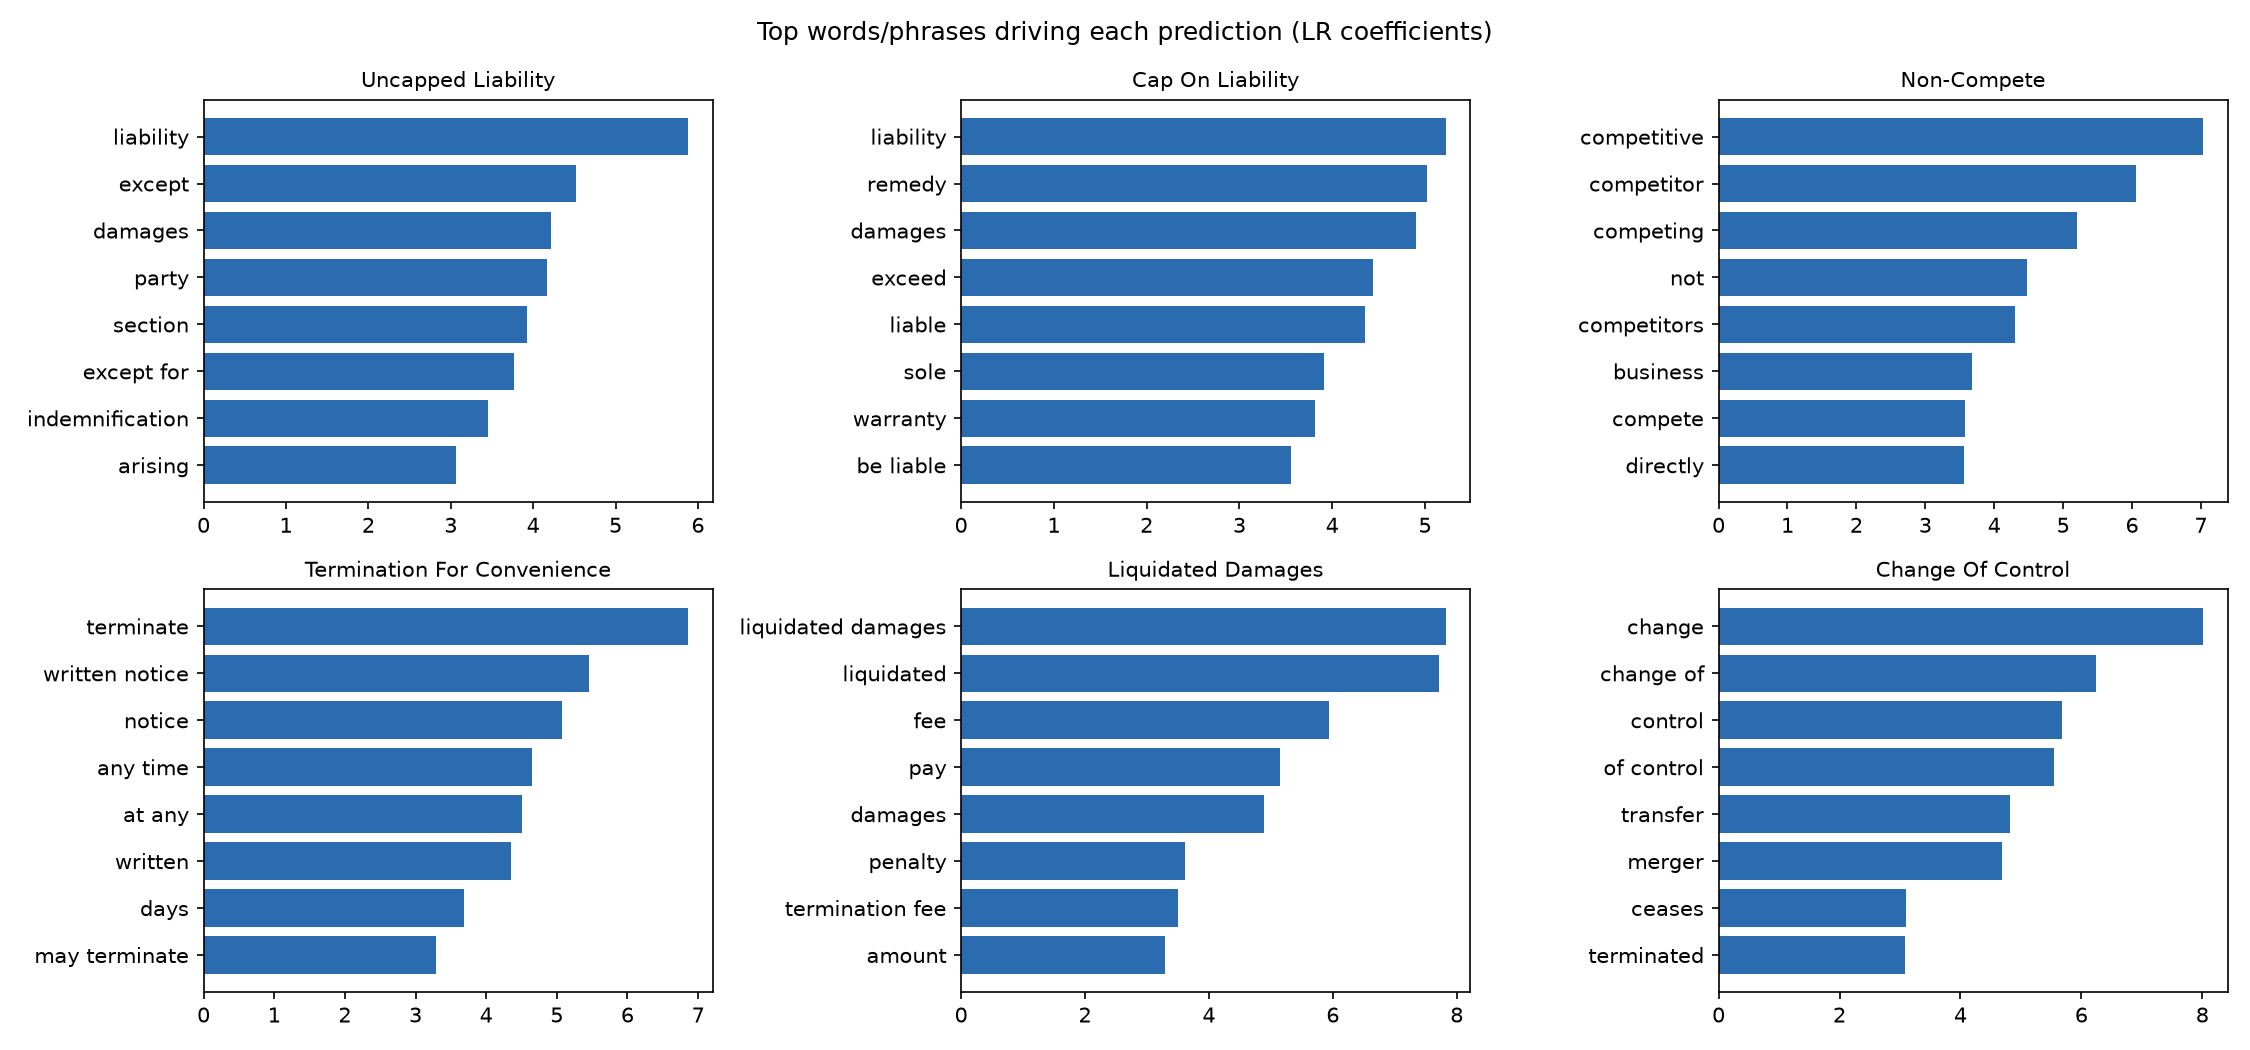

The table this chart was drawn from, first rows:
clause_type, term, weight
Anti-Assignment, assignment, 6.873
Anti-Assignment, assign, 5.63
Anti-Assignment, consent, 4.284
Anti-Assignment, transfer, 4.171
Anti-Assignment, void, 4.041
Anti-Assignment, written consent, 3.413
Anti-Assignment, this agreement, 3.183
Anti-Assignment, this, 3.11
Anti-Assignment, consent of, 2.992
Anti-Assignment, prior written, 2.989
Audit Rights, audit, 11.55
Audit Rights, records, 8.213
Audit Rights, audits, 5.424
Audit Rights, reasonable, 5.167
Audit Rights, inspect, 4.821
Audit Rights, inspection, 4.603
Audit Rights, books, 4.386
Audit Rights, access, 3.916
Audit Rights, at, 2.961
Audit Rights, business hours, 2.952
Cap On Liability, liability, 5.224
Cap On Liability, remedy, 5.025
Cap On Liability, damages, 4.907
Cap On Liability, exceed, 4.436
Cap On Liability, liable, 4.351
Cap On Liability, sole, 3.91
Cap On Liability, warranty, 3.811
Cap On Liability, be liable, 3.558
Cap On Liability, sole remedy, 3.211
Cap On Liability, exclusive remedy, 3.112
Change Of Control, change, 8.016
Change Of Control, change of, 6.235
Change Of Control, control, 5.673
Change Of Control, of control, 5.549
Change Of Control, transfer, 4.823
Change Of Control, merger, 4.694
Change Of Control, ceases, 3.107
Change Of Control, terminated, 3.087
Change Of Control, terminate, 2.926
Change Of Control, control of, 2.925
Covenant Not To Sue, contest, 5.001
Covenant Not To Sue, validity, 4.933
Covenant Not To Sue, the validity, 4.527
Covenant Not To Sue, trademarks, 4.45
Covenant Not To Sue, challenge, 4.265
Covenant Not To Sue, ownership, 4.262
Covenant Not To Sue, validity of, 3.925
Covenant Not To Sue, any, 3.627
Covenant Not To Sue, shall not, 3.321
Covenant Not To Sue, marks, 3.04
Exclusivity, exclusive, 11.21
Exclusivity, exclusively, 5.446
Exclusivity, the exclusive, 5.43
Exclusivity, exclusivity, 4.784
Exclusivity, an exclusive, 3.96
Exclusivity, grants, 3.242
Exclusivity, exclusive right, 3.187
Exclusivity, territory, 3.186
Exclusivity, products, 2.81
Exclusivity, subject to, 2.807
... 90 more rows
